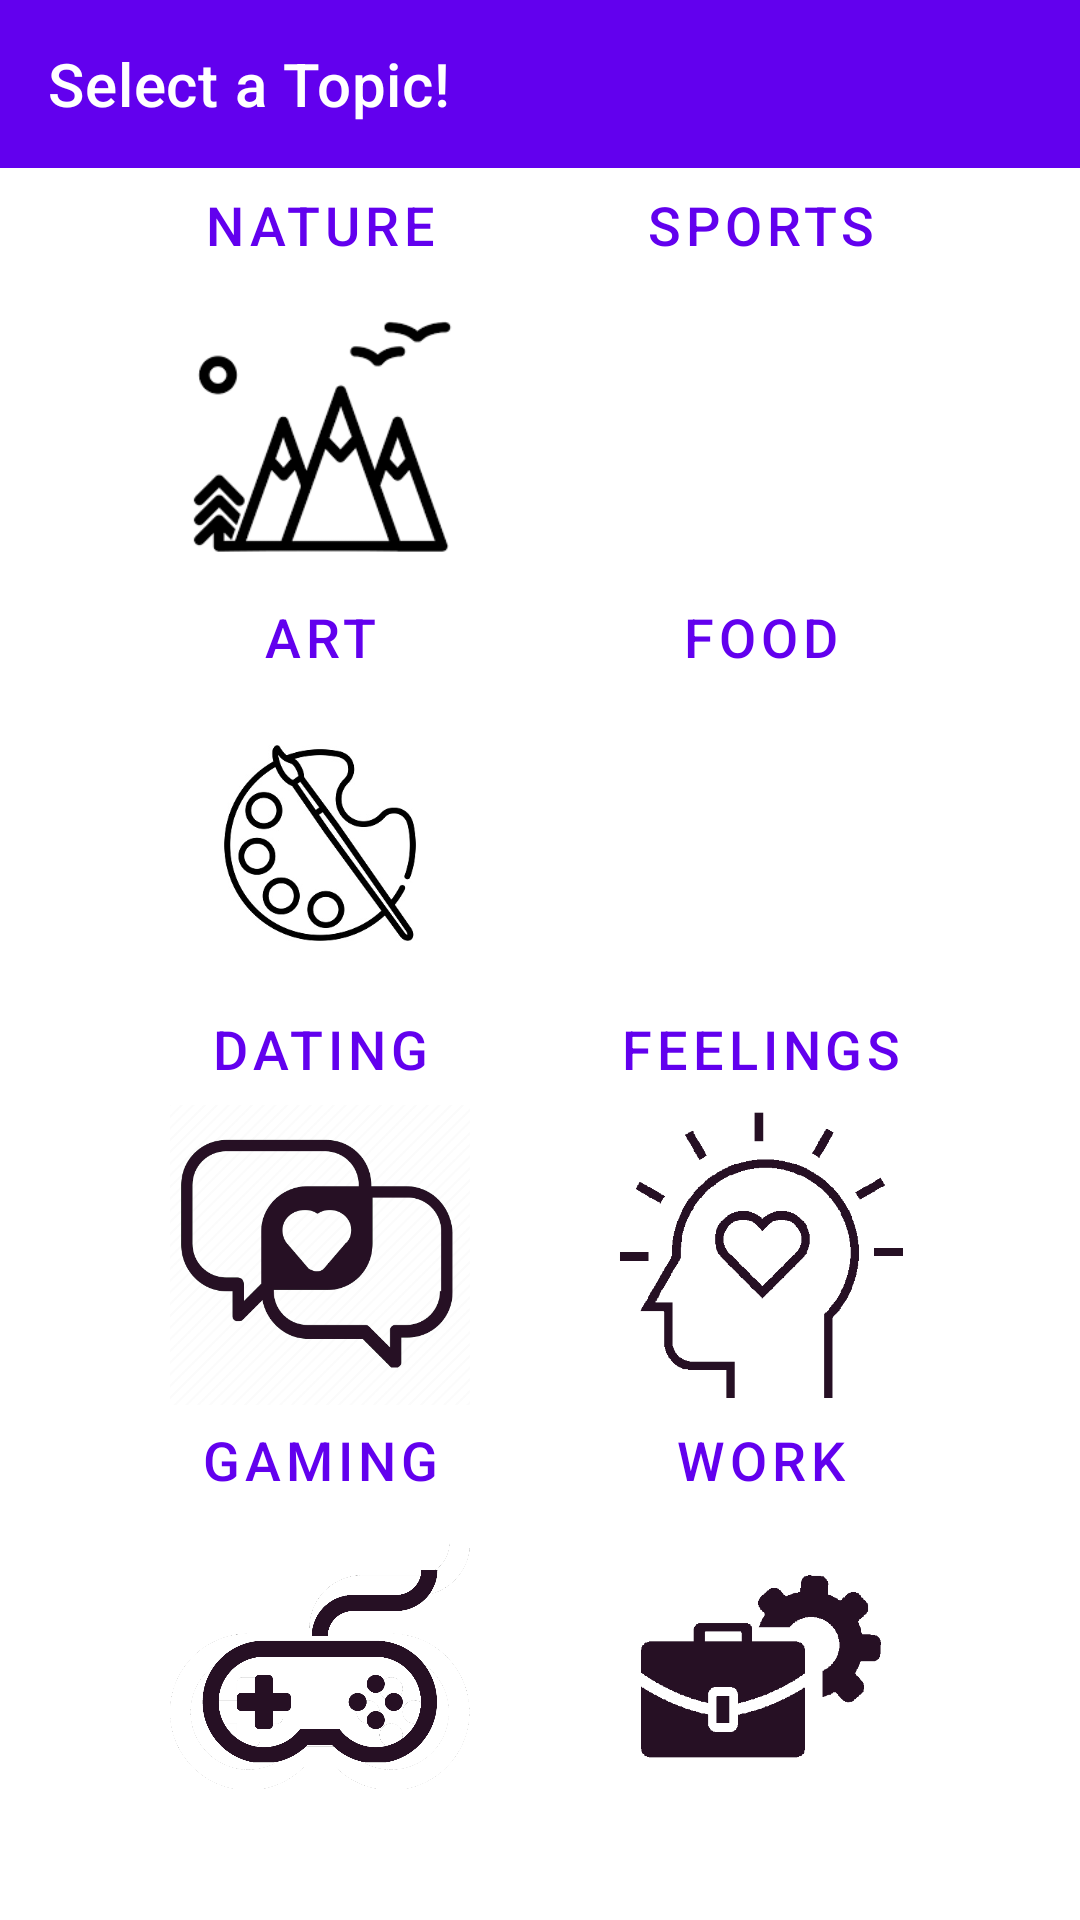

The Android layout XML behind this screen, and the referenced resources:
<!-- AndroidManifest.xml: application theme Theme.Palisade -->
<!-- res/layout/selection_scene.xml -->
<?xml version="1.0" encoding="utf-8"?>
<androidx.constraintlayout.widget.ConstraintLayout
    xmlns:android="http://schemas.android.com/apk/res/android"
    xmlns:app="http://schemas.android.com/apk/res-auto"
    xmlns:tools="http://schemas.android.com/tools"
    android:layout_width="match_parent"
    android:layout_height="match_parent"
    tools:context=".MainActivity">

    <com.google.android.material.appbar.AppBarLayout
        android:layout_width="match_parent"
        android:layout_height="wrap_content"
        app:layout_constraintBottom_toBottomOf="parent"
        app:layout_constraintEnd_toEndOf="parent"
        app:layout_constraintHorizontal_bias="0.0"
        app:layout_constraintStart_toStartOf="parent"
        app:layout_constraintTop_toTopOf="parent"
        app:layout_constraintVertical_bias="0">

    <com.google.android.material.appbar.MaterialToolbar
        android:id="@+id/topAppBar2"
        android:layout_width="match_parent"
        android:layout_height="?attr/actionBarSize"
        app:title="@string/selection_title"
        app:menu="@menu/top_app_bar"
        style="@style/Widget.MaterialComponents.Toolbar.Primary"/>

    
    </com.google.android.material.appbar.AppBarLayout>

    <androidx.core.widget.NestedScrollView
        android:layout_width="match_parent"
        android:layout_height="match_parent"
        app:layout_behavior="@string/appbar_scrolling_view_behavior">
    </androidx.core.widget.NestedScrollView>

    <ImageView
        android:layout_width="100dp"
        android:layout_height="100dp"
        android:layout_marginBottom="50dp"
        android:layout_marginTop="70dp"
        app:layout_constraintBottom_toBottomOf="@+id/nature_button"
        app:layout_constraintEnd_toEndOf="@id/nature_button"
        app:layout_constraintStart_toStartOf="@id/nature_button"
        app:layout_constraintTop_toTopOf="@+id/nature_button"
        android:contentDescription="@string/nature_topic"
        android:scaleType="fitCenter"
        android:src="@drawable/nature1"
>

    </ImageView>

    <ImageView
        android:layout_width="100dp"
        android:layout_height="100dp"
        android:layout_marginBottom="50dp"
        android:layout_marginTop="70dp"
        app:layout_constraintBottom_toBottomOf="@+id/sports_button"
        app:layout_constraintEnd_toEndOf="@id/sports_button"
        app:layout_constraintStart_toStartOf="@id/sports_button"
        app:layout_constraintTop_toTopOf="@+id/sports_button"
        android:scaleType="fitCenter"
        android:src="@drawable/sports1"
        android:contentDescription="@string/sports_topic">
    </ImageView>

    <ImageView
        android:layout_width="100dp"
        android:layout_height="100dp"
        android:layout_marginBottom="50dp"
        android:layout_marginTop="70dp"
        app:layout_constraintBottom_toBottomOf="@+id/art_button"
        app:layout_constraintEnd_toEndOf="@id/art_button"
        app:layout_constraintStart_toStartOf="@id/art_button"
        app:layout_constraintTop_toTopOf="@+id/art_button"
        android:scaleType="fitCenter"
        android:src="@drawable/art1"
        android:contentDescription="@string/art_topic">
    </ImageView>

    <ImageView
        android:layout_width="100dp"
        android:layout_height="100dp"
        android:layout_marginBottom="50dp"
        android:layout_marginTop="70dp"
        app:layout_constraintBottom_toBottomOf="@+id/food_button"
        app:layout_constraintEnd_toEndOf="@id/food_button"
        app:layout_constraintStart_toStartOf="@id/food_button"
        app:layout_constraintTop_toTopOf="@+id/food_button"
        android:scaleType="fitCenter"
        android:src="@drawable/food1"
        android:contentDescription="@string/food_topic">
    </ImageView>

    <ImageView
        android:layout_width="100dp"
        android:layout_height="100dp"
        android:layout_marginBottom="50dp"
        android:layout_marginTop="70dp"
        app:layout_constraintBottom_toBottomOf="@+id/dating_button"
        app:layout_constraintEnd_toEndOf="@id/dating_button"
        app:layout_constraintStart_toStartOf="@id/dating_button"
        app:layout_constraintTop_toTopOf="@+id/dating_button"
        android:scaleType="fitCenter"
        android:src="@drawable/dating1"
        android:contentDescription="@string/dating_topic">
    </ImageView>

    <ImageView
        android:layout_width="100dp"
        android:layout_height="100dp"
        android:layout_marginBottom="50dp"
        android:layout_marginTop="70dp"
        app:layout_constraintBottom_toBottomOf="@+id/feelings_button"
        app:layout_constraintEnd_toEndOf="@id/feelings_button"
        app:layout_constraintStart_toStartOf="@id/feelings_button"
        app:layout_constraintTop_toTopOf="@+id/feelings_button"
        android:scaleType="fitCenter"
        android:src="@drawable/feelings1"
        android:contentDescription="@string/feelings_topic">
    </ImageView>

    <ImageView
        android:layout_width="100dp"
        android:layout_height="100dp"
        android:layout_marginBottom="50dp"
        android:layout_marginTop="70dp"
        app:layout_constraintBottom_toBottomOf="@+id/gaming_button"
        app:layout_constraintEnd_toEndOf="@id/gaming_button"
        app:layout_constraintStart_toStartOf="@id/gaming_button"
        app:layout_constraintTop_toTopOf="@+id/gaming_button"
        android:scaleType="fitCenter"
        android:src="@drawable/gaming1"
        android:contentDescription="@string/gaming_topic">
    </ImageView>

    <ImageView
        android:layout_width="100dp"
        android:layout_height="100dp"
        android:layout_marginBottom="50dp"
        android:layout_marginTop="70dp"
        app:layout_constraintBottom_toBottomOf="@+id/work_button"
        app:layout_constraintEnd_toEndOf="@id/work_button"
        app:layout_constraintStart_toStartOf="@id/work_button"
        app:layout_constraintTop_toTopOf="@+id/work_button"
        android:scaleType="fitCenter"
        android:src="@drawable/work1"
        android:contentDescription="@string/work_topic">
    </ImageView>


    
    <Button
        android:onClick="onClick"
        android:id="@+id/nature_button"
        style="?attr/materialButtonOutlinedStyle"
        android:layout_width="150dp"
        android:layout_height="150dp"
        android:gravity="top|center"
        android:text="@string/nature_topic"
        android:textSize="18sp"
        app:layout_constraintBottom_toBottomOf="parent"
        app:layout_constraintEnd_toEndOf="parent"
        app:layout_constraintHorizontal_bias="0.15"
        app:layout_constraintStart_toStartOf="parent"
        app:layout_constraintTop_toTopOf="parent"
        app:layout_constraintVertical_bias="0.12" />


    <Button
        android:onClick="onClick"
        android:id="@+id/sports_button"
        android:textSize="18sp"
        android:gravity="top|center"
        android:layout_width="150dp"
        android:layout_height="150dp"
        app:layout_constraintBottom_toBottomOf="parent"
        app:layout_constraintEnd_toEndOf="parent"
        app:layout_constraintHorizontal_bias="0.85"
        app:layout_constraintStart_toStartOf="parent"
        app:layout_constraintTop_toTopOf="parent"
        app:layout_constraintVertical_bias="0.12"
        android:text="@string/sports_topic"
        style="?attr/materialButtonOutlinedStyle"/>


    <Button
        android:onClick="onClick"
        android:id="@+id/art_button"
        android:textSize="18sp"
        android:gravity="top|center"
        android:layout_width="150dp"
        android:layout_height="150dp"
        app:layout_constraintBottom_toBottomOf="parent"
        app:layout_constraintEnd_toEndOf="parent"
        app:layout_constraintHorizontal_bias="0.15"
        app:layout_constraintStart_toStartOf="parent"
        app:layout_constraintTop_toTopOf="parent"
        app:layout_constraintVertical_bias="0.40"
        android:text="@string/art_topic"
        style="?attr/materialButtonOutlinedStyle"/>

    <Button
        android:onClick="onClick"
        android:id="@+id/food_button"
        android:textSize="18sp"
        android:gravity="top|center"
        android:layout_width="150dp"
        android:layout_height="150dp"
        app:layout_constraintBottom_toBottomOf="parent"
        app:layout_constraintEnd_toEndOf="parent"
        app:layout_constraintHorizontal_bias="0.85"
        app:layout_constraintStart_toStartOf="parent"
        app:layout_constraintTop_toTopOf="parent"
        app:layout_constraintVertical_bias="0.40"
        android:text="@string/food_topic"
        style="?attr/materialButtonOutlinedStyle"/>

    <Button
        android:onClick="onClick"
        android:id="@+id/dating_button"
        android:textSize="18sp"
        android:gravity="top|center"
        android:layout_width="150dp"
        android:layout_height="150dp"
        app:layout_constraintBottom_toBottomOf="parent"
        app:layout_constraintEnd_toEndOf="parent"
        app:layout_constraintHorizontal_bias="0.15"
        app:layout_constraintStart_toStartOf="parent"
        app:layout_constraintTop_toTopOf="parent"
        app:layout_constraintVertical_bias="0.68"
        android:text="@string/dating_topic"
        style="?attr/materialButtonOutlinedStyle"/>

    <Button
        android:onClick="onClick"
        android:id="@+id/feelings_button"
        android:textSize="18sp"
        android:gravity="top|center"
        android:layout_width="150dp"
        android:layout_height="150dp"
        app:layout_constraintBottom_toBottomOf="parent"
        app:layout_constraintEnd_toEndOf="parent"
        app:layout_constraintHorizontal_bias="0.85"
        app:layout_constraintStart_toStartOf="parent"
        app:layout_constraintTop_toTopOf="parent"
        app:layout_constraintVertical_bias="0.68"
        android:text="@string/feelings_topic"
        style="?attr/materialButtonOutlinedStyle"/>

    <Button
        android:onClick="onClick"
        android:id="@+id/gaming_button"
        android:textSize="18sp"
        android:gravity="top|center"
        android:layout_width="150dp"
        android:layout_height="150dp"
        app:layout_constraintBottom_toBottomOf="parent"
        app:layout_constraintEnd_toEndOf="parent"
        app:layout_constraintHorizontal_bias="0.15"
        app:layout_constraintStart_toStartOf="parent"
        app:layout_constraintTop_toTopOf="parent"
        app:layout_constraintVertical_bias="0.96"
        android:text="@string/gaming_topic"
        style="?attr/materialButtonOutlinedStyle" />

    <Button
        android:onClick="onClick"
        android:id="@+id/work_button"
        android:textSize="18sp"
        android:gravity="top|center"
        android:layout_width="150dp"
        android:layout_height="150dp"
        app:layout_constraintBottom_toBottomOf="parent"
        app:layout_constraintEnd_toEndOf="parent"
        app:layout_constraintHorizontal_bias="0.85"
        app:layout_constraintStart_toStartOf="parent"
        app:layout_constraintTop_toTopOf="parent"
        app:layout_constraintVertical_bias="0.96"
        android:text="@string/work_topic"
        style="?attr/materialButtonOutlinedStyle" />














</androidx.constraintlayout.widget.ConstraintLayout>
<!-- resources referenced by this layout -->
<resources>
  <!-- drawable art1: jpg bitmap (drawable, 34103 bytes) -->
  <!-- drawable dating1: png bitmap (drawable, 22719 bytes) -->
  <!-- drawable feelings1: png bitmap (drawable, 9189 bytes) -->
  <!-- drawable gaming1: png bitmap (drawable, 59176 bytes) -->
  <!-- drawable nature1: png bitmap (drawable, 3590 bytes) -->
  <!-- drawable work1: png bitmap (drawable, 5338 bytes) -->
  <string name="art_topic">Art</string>
  <string name="dating_topic">Dating</string>
  <string name="feelings_topic">Feelings</string>
  <string name="food_topic">Food</string>
  <string name="gaming_topic">Gaming</string>
  <string name="nature_topic">Nature</string>
  <string name="selection_title">Select a Topic!</string>
  <string name="sports_topic">Sports</string>
  <string name="work_topic">Work</string>
  <style name="Theme.Palisade" parent="Theme.MaterialComponents.DayNight.DarkActionBar">
          
          <item name="colorPrimary">@color/purple_500</item>
          <item name="colorPrimaryVariant">@color/purple_700</item>
          <item name="colorOnPrimary">@color/white</item>
          
          <item name="colorSecondary">@color/teal_200</item>
          <item name="colorSecondaryVariant">@color/teal_700</item>
          <item name="colorOnSecondary">@color/black</item>
          
          <item name="android:statusBarColor">?attr/colorPrimaryVariant</item>
          
      </style>
  <!-- not gathered from this repository: default colours our renderer supplied (Android Studio template values) -->
  <color name="purple_500">#FF6200EE</color>
  <color name="purple_700">#FF3700B3</color>
  <color name="teal_200">#FF03DAC5</color>
  <color name="teal_700">#FF018786</color>
  <color name="black">#FF000000</color>
  <color name="white">#FFFFFFFF</color>
</resources>
